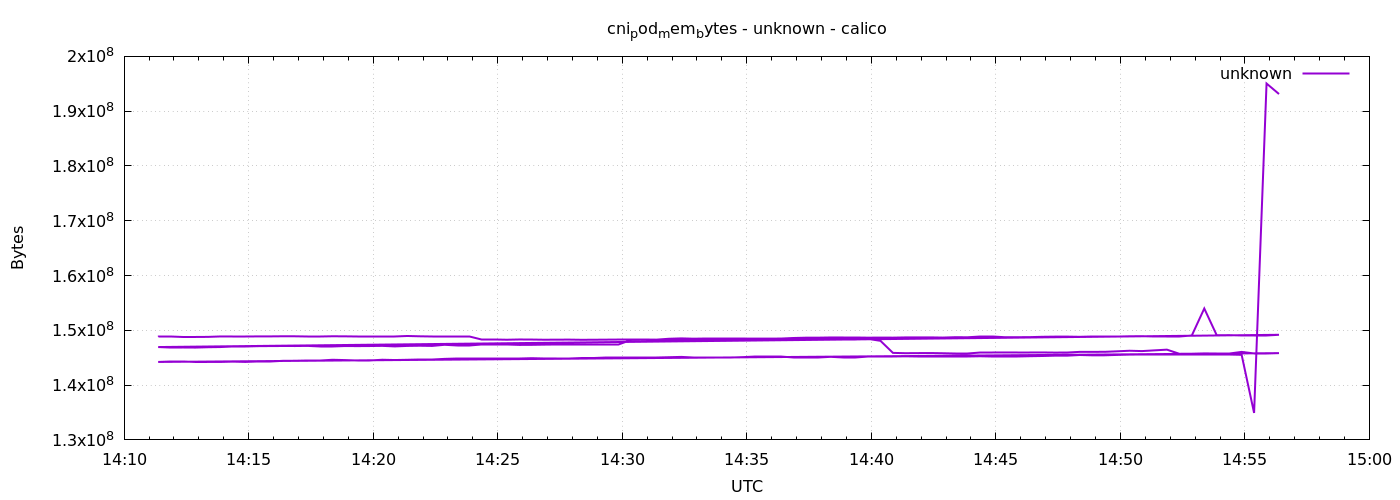

The file beside this chart, header and first rows:
1778595082	148824064
1778595112	148824064
1778595142	148783104
1778595172	148787200
1778595202	148803584
1778595232	148881408
1778595262	148926464
1778595292	148926464
1778595322	148889600
1778595352	148893696
1778595382	148914176
1778595412	148910080
1778595442	148901888
1778595472	148901888
1778595502	148914176
1778595532	148901888
1778595562	148905984
1778595592	148905984
1778595622	148951040
1778595652	148951040
1778595682	148967424
1778595712	148910080
1778595742	148914176
1778595772	148914176
1778595802	148946944
1778595832	148946944
1778595862	148246528
1778595892	148246528
1778595922	148283392
1778595952	148328448
1778595982	148316160
1778596012	148283392
1778596042	148295680
1778596072	148303872
1778596102	148271104
1778596132	148283392
1778596162	148299776
1778596192	148316160
1778596222	148262912
1778596252	148262912
1778596282	148299776
1778596312	148459520
1778596342	148529152
1778596372	148471808
1778596402	148475904
1778596432	148475904
1778596462	148475904
1778596492	148496384
1778596522	148488192
1778596552	148492288
1778596582	148496384
1778596612	148598784
1778596642	148656128
1778596672	148660224
1778596702	148697088
1778596732	148701184
1778596762	148701184
1778596792	148660224
1778596822	148676608
1778596852	148664320
1778596882	148705280
... 212 more rows
